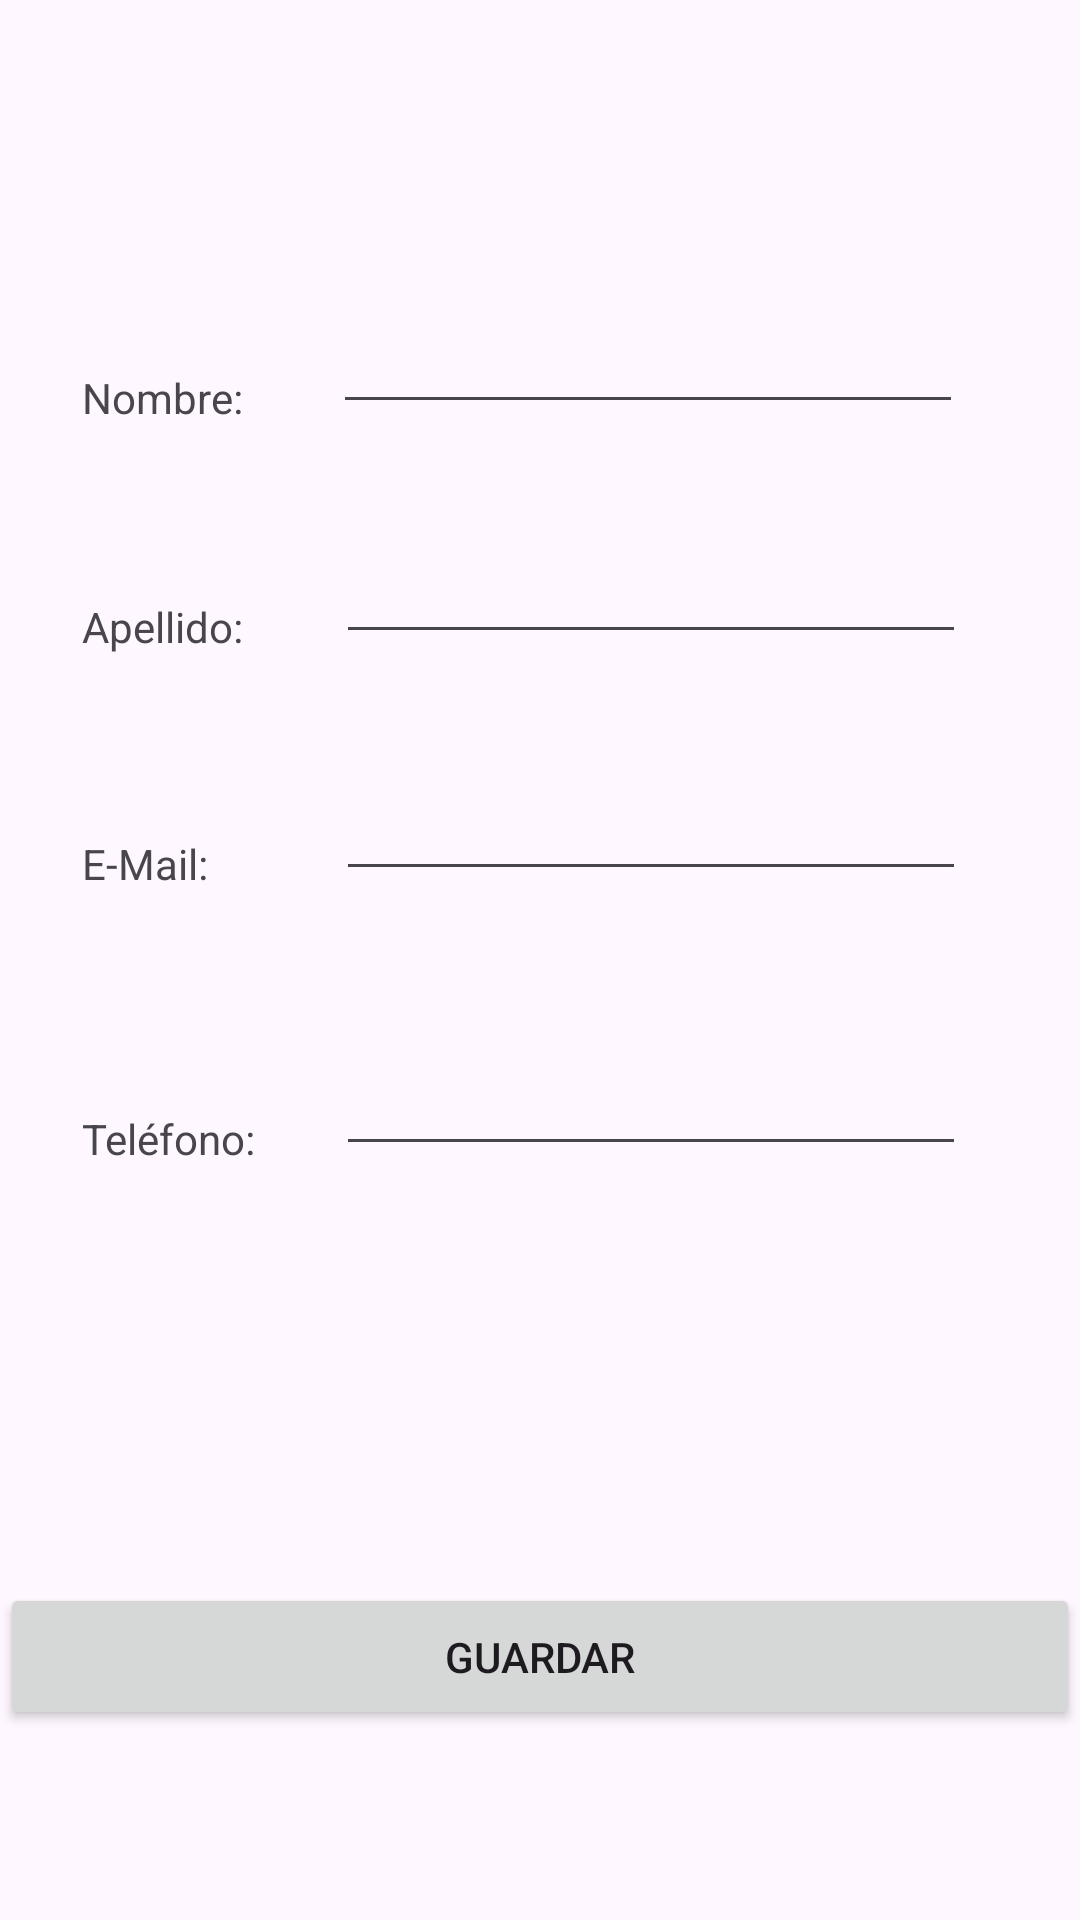

Write the Android layout XML for this screen, with the resource values it uses.
<!-- AndroidManifest.xml: application theme Theme.AgendaDAM -->
<!-- res/layout/activity_nuevocontacto.xml -->
<?xml version="1.0" encoding="utf-8"?>
<androidx.constraintlayout.widget.ConstraintLayout xmlns:android="http://schemas.android.com/apk/res/android"
    xmlns:app="http://schemas.android.com/apk/res-auto"
    xmlns:tools="http://schemas.android.com/tools"
    android:layout_width="match_parent"
    android:layout_height="match_parent"
    tools:context=".NuevaPersona">


    <TextView
        android:id="@+id/textView"
        android:layout_width="wrap_content"
        android:layout_height="wrap_content"
        android:text="Nombre:"
        app:layout_constraintBottom_toBottomOf="parent"
        app:layout_constraintEnd_toEndOf="parent"
        app:layout_constraintHorizontal_bias="0.089"
        app:layout_constraintStart_toStartOf="parent"
        app:layout_constraintTop_toTopOf="parent"
        app:layout_constraintVertical_bias="0.198" />

    <Button
        android:id="@+id/buttonConfirmar"
        android:layout_width="match_parent"
        android:layout_height="wrap_content"
        android:padding="15dp"
        android:text="Guardar"
        app:layout_constraintBottom_toBottomOf="parent"
        app:layout_constraintEnd_toEndOf="parent"
        app:layout_constraintStart_toStartOf="parent"
        app:layout_constraintTop_toTopOf="parent"
        app:layout_constraintVertical_bias="0.893" />

    <EditText
        android:id="@+id/et_nombre"
        android:layout_width="wrap_content"
        android:layout_height="wrap_content"
        android:ems="10"
        android:inputType="text"
        app:layout_constraintBottom_toBottomOf="parent"
        app:layout_constraintEnd_toEndOf="parent"
        app:layout_constraintHorizontal_bias="0.741"
        app:layout_constraintStart_toStartOf="parent"
        app:layout_constraintTop_toTopOf="parent"
        app:layout_constraintVertical_bias="0.167" />

    <EditText
        android:id="@+id/et_telefono"
        android:layout_width="wrap_content"
        android:layout_height="wrap_content"
        android:ems="10"
        android:inputType="phone"
        app:layout_constraintBottom_toBottomOf="parent"
        app:layout_constraintEnd_toEndOf="parent"
        app:layout_constraintHorizontal_bias="0.746"
        app:layout_constraintStart_toStartOf="parent"
        app:layout_constraintTop_toTopOf="parent"
        app:layout_constraintVertical_bias="0.58" />

    <EditText
        android:id="@+id/et_apellido"
        android:layout_width="wrap_content"
        android:layout_height="wrap_content"
        android:ems="10"
        android:inputType="text"
        app:layout_constraintBottom_toBottomOf="parent"
        app:layout_constraintEnd_toEndOf="parent"
        app:layout_constraintHorizontal_bias="0.746"
        app:layout_constraintStart_toStartOf="parent"
        app:layout_constraintTop_toTopOf="parent"
        app:layout_constraintVertical_bias="0.295" />

    <EditText
        android:id="@+id/et_email"
        android:layout_width="wrap_content"
        android:layout_height="wrap_content"
        android:ems="10"
        android:inputType="textEmailAddress"
        app:layout_constraintBottom_toBottomOf="parent"
        app:layout_constraintEnd_toEndOf="parent"
        app:layout_constraintHorizontal_bias="0.746"
        app:layout_constraintStart_toStartOf="parent"
        app:layout_constraintTop_toTopOf="parent"
        app:layout_constraintVertical_bias="0.427" />

    <TextView
        android:id="@+id/textView5"
        android:layout_width="wrap_content"
        android:layout_height="wrap_content"
        android:text="Teléfono:"
        app:layout_constraintBottom_toBottomOf="parent"
        app:layout_constraintEnd_toEndOf="parent"
        app:layout_constraintHorizontal_bias="0.09"
        app:layout_constraintStart_toStartOf="parent"
        app:layout_constraintTop_toTopOf="parent"
        app:layout_constraintVertical_bias="0.596" />

    <TextView
        android:id="@+id/textView4"
        android:layout_width="wrap_content"
        android:layout_height="wrap_content"
        android:text="E-Mail:"
        app:layout_constraintBottom_toBottomOf="parent"
        app:layout_constraintEnd_toEndOf="parent"
        app:layout_constraintHorizontal_bias="0.086"
        app:layout_constraintStart_toStartOf="parent"
        app:layout_constraintTop_toTopOf="parent"
        app:layout_constraintVertical_bias="0.448" />

    <TextView
        android:id="@+id/textView3"
        android:layout_width="wrap_content"
        android:layout_height="wrap_content"
        android:text="Apellido:"
        app:layout_constraintBottom_toBottomOf="parent"
        app:layout_constraintEnd_toEndOf="parent"
        app:layout_constraintHorizontal_bias="0.089"
        app:layout_constraintStart_toStartOf="parent"
        app:layout_constraintTop_toTopOf="parent"
        app:layout_constraintVertical_bias="0.321" />

</androidx.constraintlayout.widget.ConstraintLayout>
<!-- resources referenced by this layout -->
<resources>
  <style name="Theme.AgendaDAM" parent="Base.Theme.AgendaDAM" />
  <style name="Base.Theme.AgendaDAM" parent="Theme.Material3.DayNight.NoActionBar">
          
          
          <item name="android:statusBarColor">@android:color/transparent</item>
      </style>
</resources>
